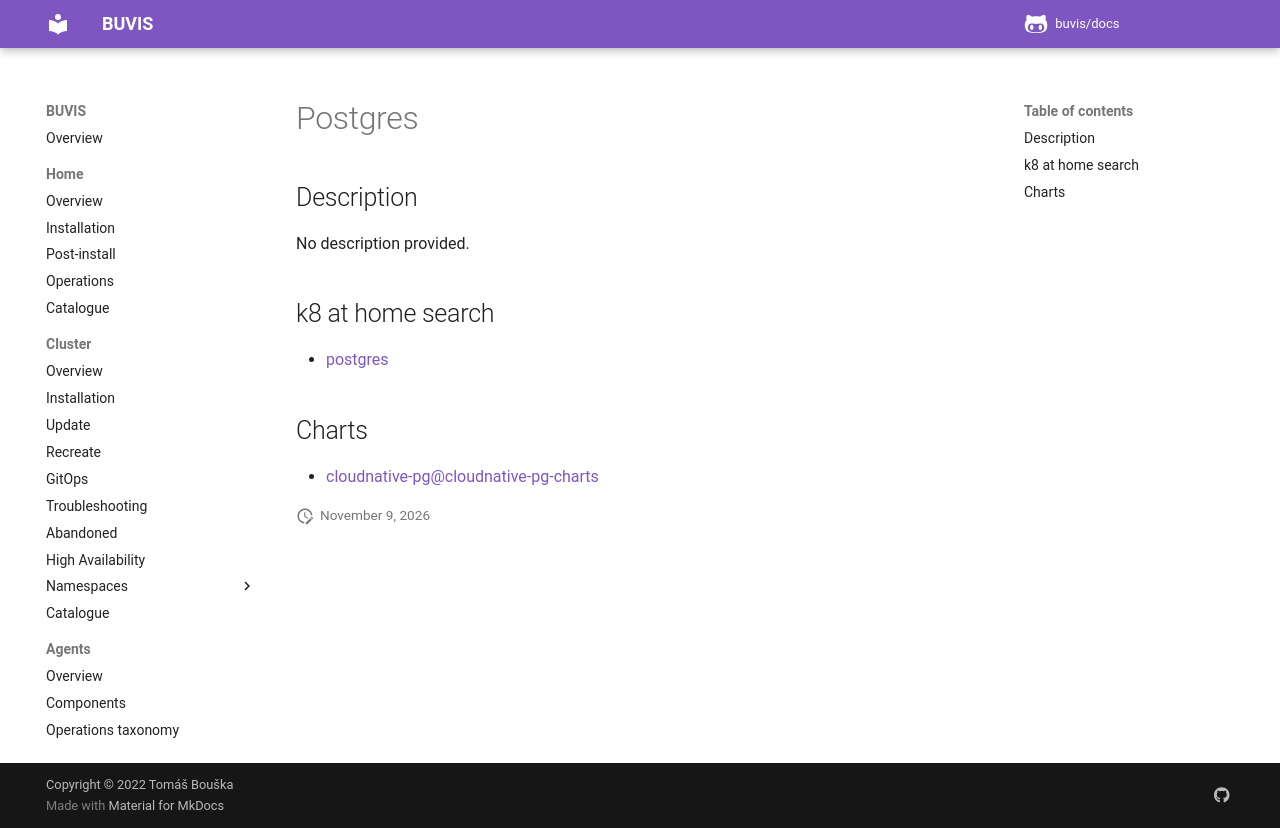

repository: buvis/docs · page: cluster/catalogue/postgres/index.html · generator: mkdocs

# Postgres

## Description

No description provided.

## k8 at home search

- [postgres](https://nanne.dev/k8s-at-home-search/#/postgres)

## Charts

- [cloudnative-pg@cloudnative-pg-charts](https://cloudnative-pg.github.io/charts/)
